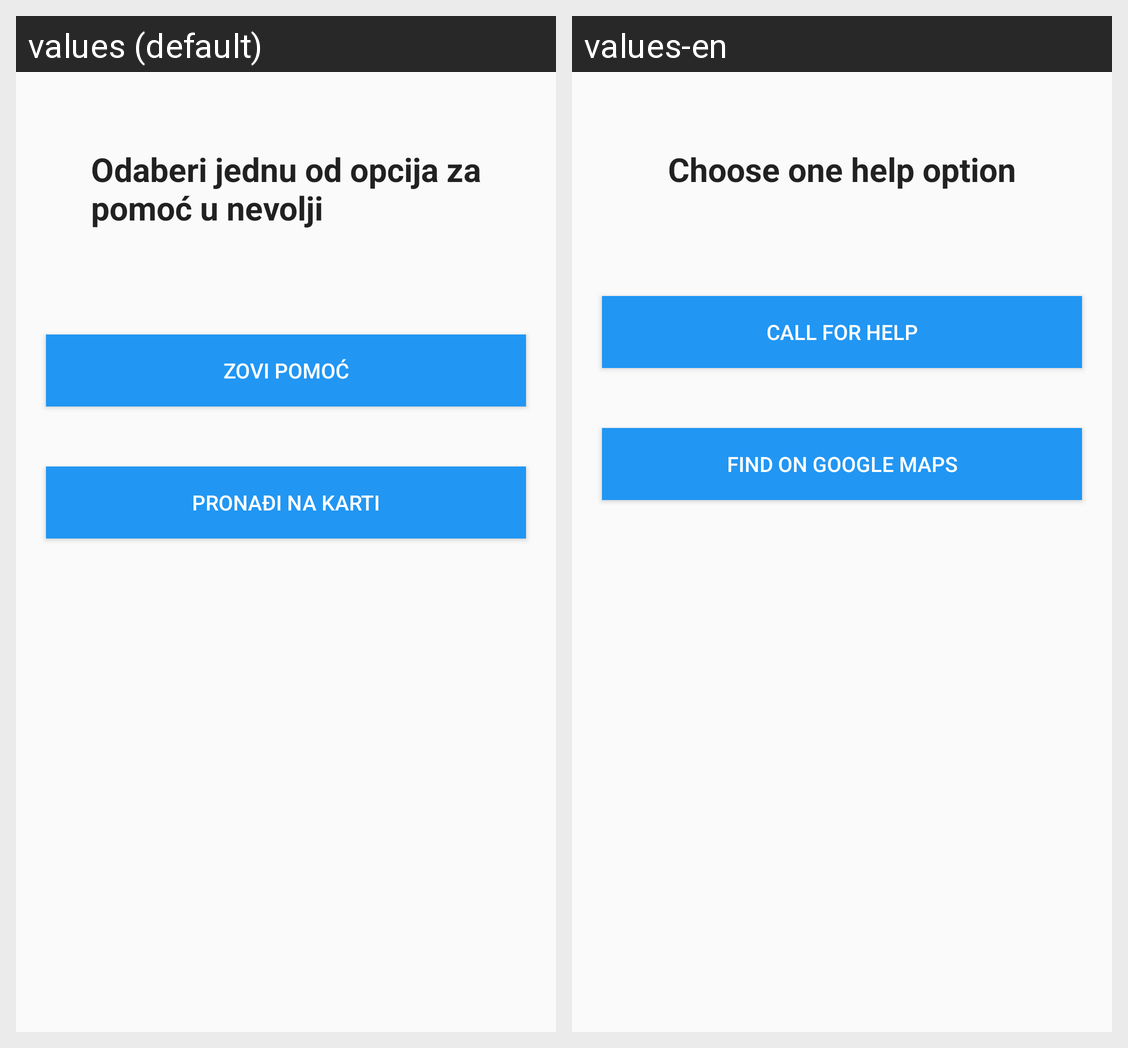

For this localized Android screen grid, give each drawn string resource with its value in every locale shown.
Android screen res/layout/activity_help.xml rendered under 2 locales, left to right: values (default), values-en. Device: Nexus 5 (rendered at 1080×1920; each locale shown at half size, 540×960, under a caption strip naming it); theme AppTheme.
Strings drawn on this screen, with the default value and each locale's value (text and hints the layout hard-codes, and strings that could not be matched under every locale, appear in the picture but are not listed):

help_titile
  values: Odaberi jednu od opcija za pomoć u nevolji
  values-en: Choose one help option

help_button1_title
  values: Zovi pomoć
  values-en: Call for help

help_button2_title
  values: PRONAĐI NA KARTI
  values-en: Find on Google Maps
